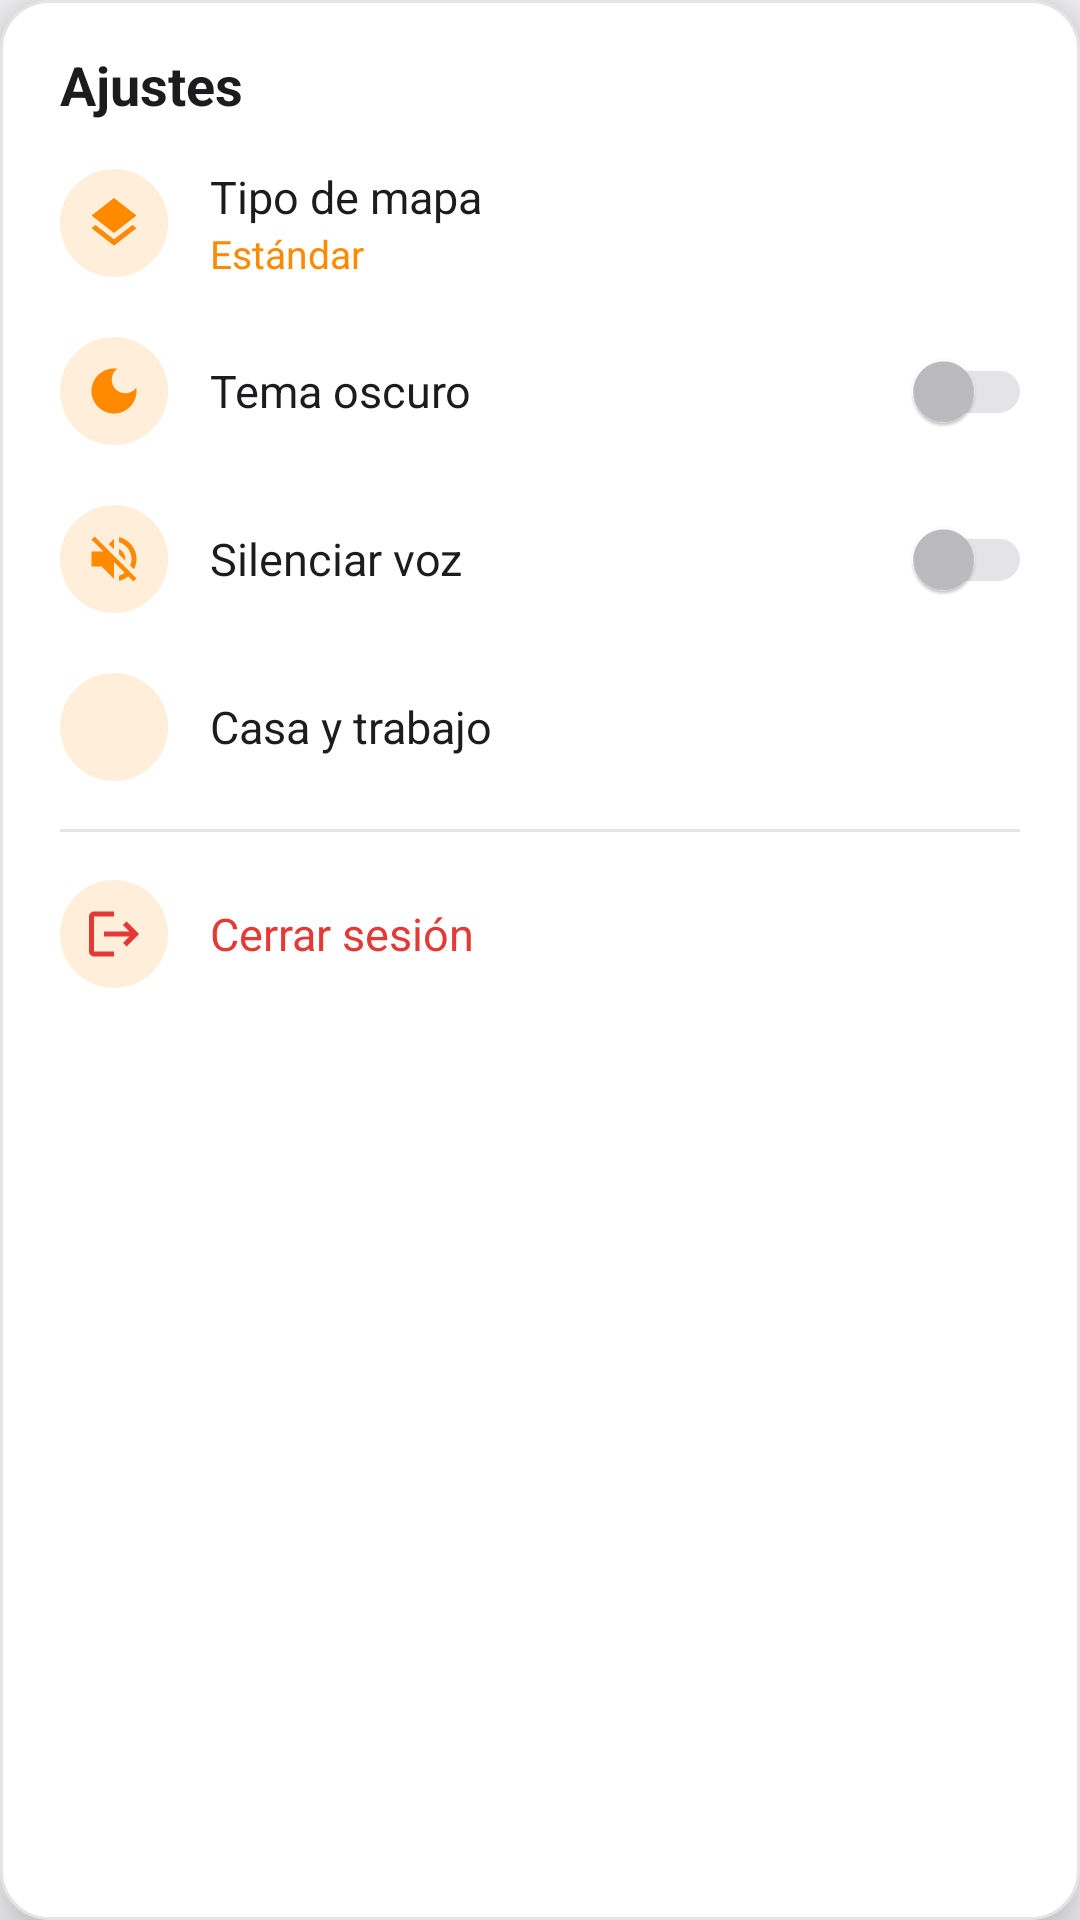

Write the Android layout XML for this screen, with the resource values it uses.
<!-- AndroidManifest.xml: application theme Theme.DriveUp -->
<!-- res/layout/popup_settings.xml -->
<?xml version="1.0" encoding="utf-8"?>
<LinearLayout
    xmlns:android="http://schemas.android.com/apk/res/android"
    xmlns:app="http://schemas.android.com/apk/res-auto"
    android:layout_width="280dp"
    android:layout_height="wrap_content"
    android:background="@drawable/bg_popup"
    android:elevation="12dp"
    android:orientation="vertical"
    android:paddingVertical="8dp">

    <TextView
        android:layout_width="wrap_content"
        android:layout_height="wrap_content"
        android:layout_marginStart="20dp"
        android:layout_marginTop="8dp"
        android:layout_marginBottom="6dp"
        android:text="Ajustes"
        android:textColor="@color/du_on_surface"
        android:textSize="18sp"
        android:textStyle="bold" />

    
    <LinearLayout android:id="@+id/rowMapType" style="@style/DriveUp.MenuRow">
        <ImageView style="@style/DriveUp.MenuRow.Icon" android:src="@drawable/ic_map_hybrid" android:contentDescription="@null" />
        <LinearLayout
            android:layout_width="0dp"
            android:layout_height="wrap_content"
            android:layout_weight="1"
            android:orientation="vertical">
            <TextView style="@style/DriveUp.MenuRow.Title" android:text="Tipo de mapa" />
            <TextView
                android:id="@+id/tvMapTypeValue"
                android:layout_width="wrap_content"
                android:layout_height="wrap_content"
                android:text="Estándar"
                android:textColor="@color/driveup_orange"
                android:textSize="13sp" />
        </LinearLayout>
        <ImageView
            android:layout_width="20dp"
            android:layout_height="20dp"
            android:contentDescription="@null"
            android:src="@drawable/ic_chevron_right"
            app:tint="@color/du_on_surface_variant" />
    </LinearLayout>

    
    <LinearLayout android:id="@+id/rowDarkMode" style="@style/DriveUp.MenuRow">
        <ImageView style="@style/DriveUp.MenuRow.Icon" android:src="@drawable/ic_dark_mode" android:contentDescription="@null" />
        <TextView style="@style/DriveUp.MenuRow.Title" android:layout_width="0dp" android:layout_weight="1" android:text="Tema oscuro" />
        <com.google.android.material.switchmaterial.SwitchMaterial
            android:id="@+id/switchDarkMode"
            style="@style/DriveUp.MenuSwitch" />
    </LinearLayout>

    
    <LinearLayout android:id="@+id/rowMute" style="@style/DriveUp.MenuRow">
        <ImageView style="@style/DriveUp.MenuRow.Icon" android:src="@drawable/ic_volume_off" android:contentDescription="@null" />
        <TextView style="@style/DriveUp.MenuRow.Title" android:layout_width="0dp" android:layout_weight="1" android:text="Silenciar voz" />
        <com.google.android.material.switchmaterial.SwitchMaterial
            android:id="@+id/switchMute"
            style="@style/DriveUp.MenuSwitch" />
    </LinearLayout>

    
    <LinearLayout android:id="@+id/rowSavedPlaces" style="@style/DriveUp.MenuRow">
        <ImageView style="@style/DriveUp.MenuRow.Icon" android:src="@drawable/ic_home" android:contentDescription="@null" />
        <TextView style="@style/DriveUp.MenuRow.Title" android:layout_width="0dp" android:layout_weight="1" android:text="Casa y trabajo" />
        <ImageView
            android:layout_width="20dp"
            android:layout_height="20dp"
            android:contentDescription="@null"
            android:src="@drawable/ic_chevron_right"
            app:tint="@color/du_on_surface_variant" />
    </LinearLayout>

    <View
        android:layout_width="match_parent"
        android:layout_height="1dp"
        android:layout_marginHorizontal="20dp"
        android:layout_marginVertical="6dp"
        android:background="@color/du_outline" />

    
    <LinearLayout android:id="@+id/rowLogout" style="@style/DriveUp.MenuRow">
        <ImageView
            style="@style/DriveUp.MenuRow.Icon"
            android:src="@drawable/ic_logout"
            android:contentDescription="@null"
            app:tint="@color/du_danger" />
        <TextView
            style="@style/DriveUp.MenuRow.Title"
            android:text="Cerrar sesión"
            android:textColor="@color/du_danger" />
    </LinearLayout>
</LinearLayout>
<!-- resources referenced by this layout -->
<resources>
  <color name="driveup_orange">#FFFF8A00</color>
  <color name="du_danger">#FFE53935</color>
  <color name="du_on_surface">#FF1C1C1E</color>
  <color name="du_on_surface_variant">#FF6E6E73</color>
  <color name="du_outline">#FFE3E3E8</color>
  <!-- drawable bg_popup (drawable) -->
  <?xml version="1.0" encoding="utf-8"?>
  <shape xmlns:android="http://schemas.android.com/apk/res/android"
      android:shape="rectangle">
      <solid android:color="@color/du_surface" />
      <stroke android:width="1dp" android:color="@color/du_outline" />
      <corners android:radius="16dp" />
      <padding android:top="6dp" android:bottom="6dp" />
  </shape>
  <!-- drawable ic_logout (drawable) -->
  <vector xmlns:android="http://schemas.android.com/apk/res/android"
      android:width="24dp" android:height="24dp"
      android:viewportWidth="24" android:viewportHeight="24">
      <path android:fillColor="#FF000000"
          android:pathData="M17,7l-1.41,1.41L18.17,11H8v2h10.17l-2.58,2.58L17,17l5,-5zM4,5h8V3H4c-1.1,0 -2,0.9 -2,2v14c0,1.1 0.9,2 2,2h8v-2H4V5z" />
  </vector>
  <!-- drawable ic_map_hybrid (drawable) -->
  <vector xmlns:android="http://schemas.android.com/apk/res/android"
      android:width="24dp" android:height="24dp"
      android:viewportWidth="24" android:viewportHeight="24">
      
      <path android:fillColor="#FF000000"
          android:pathData="M11.99,18.54l-7.37,-5.73L3,14.07l9,7 9,-7 -1.63,-1.27 -7.38,5.74zM12,16l7.36,-5.73L21,9l-9,-7 -9,7 1.63,1.27L12,16z" />
  </vector>
  <style name="DriveUp.MenuRow.Icon" parent="">
          <item name="android:layout_width">36dp</item>
          <item name="android:layout_height">36dp</item>
          <item name="android:layout_marginEnd">14dp</item>
          <item name="android:padding">8dp</item>
          <item name="android:background">@drawable/bg_icon_soft_orange</item>
          <item name="tint">@color/driveup_orange</item>
      </style>
  <style name="DriveUp.MenuRow.Title" parent="">
          <item name="android:layout_width">wrap_content</item>
          <item name="android:layout_height">wrap_content</item>
          <item name="android:textColor">@color/du_on_surface</item>
          <item name="android:textSize">15sp</item>
      </style>
  <style name="DriveUp.MenuSwitch" parent="">
          <item name="android:layout_width">wrap_content</item>
          <item name="android:layout_height">wrap_content</item>
          <item name="android:clickable">false</item>
          <item name="android:focusable">false</item>
          <item name="thumbTint">@color/switch_thumb</item>
          <item name="trackTint">@color/switch_track</item>
      </style>
  <color name="du_surface">#FFFFFFFF</color>
  <!-- drawable bg_icon_soft_orange (drawable) -->
  <?xml version="1.0" encoding="utf-8"?>
  <shape xmlns:android="http://schemas.android.com/apk/res/android"
      android:shape="oval">
      <solid android:color="#26FF8A00" />
  </shape>
  <color name="driveup_orange_dark">#FFE06F00</color>
  <color name="white">#FFFFFFFF</color>
  <color name="du_background">#FFF5F5F7</color>
  <style name="Widget.DriveUp.PopupMenu" parent="Widget.MaterialComponents.PopupMenu">
          <item name="android:popupBackground">@drawable/bg_popup</item>
          <item name="android:popupElevation">8dp</item>
      </style>
  <style name="ThemeOverlay.DriveUp.Dialog" parent="ThemeOverlay.MaterialComponents.MaterialAlertDialog">
          <item name="colorPrimary">@color/driveup_orange</item>
          <item name="colorSurface">@color/du_surface</item>
          <item name="colorOnSurface">@color/du_on_surface</item>
          <item name="shapeAppearanceOverlay">@style/ShapeAppearance.DriveUp.Large</item>
      </style>
  <style name="ShapeAppearance.DriveUp.Large" parent="">
          <item name="cornerFamily">rounded</item>
          <item name="cornerSize">20dp</item>
      </style>
</resources>
